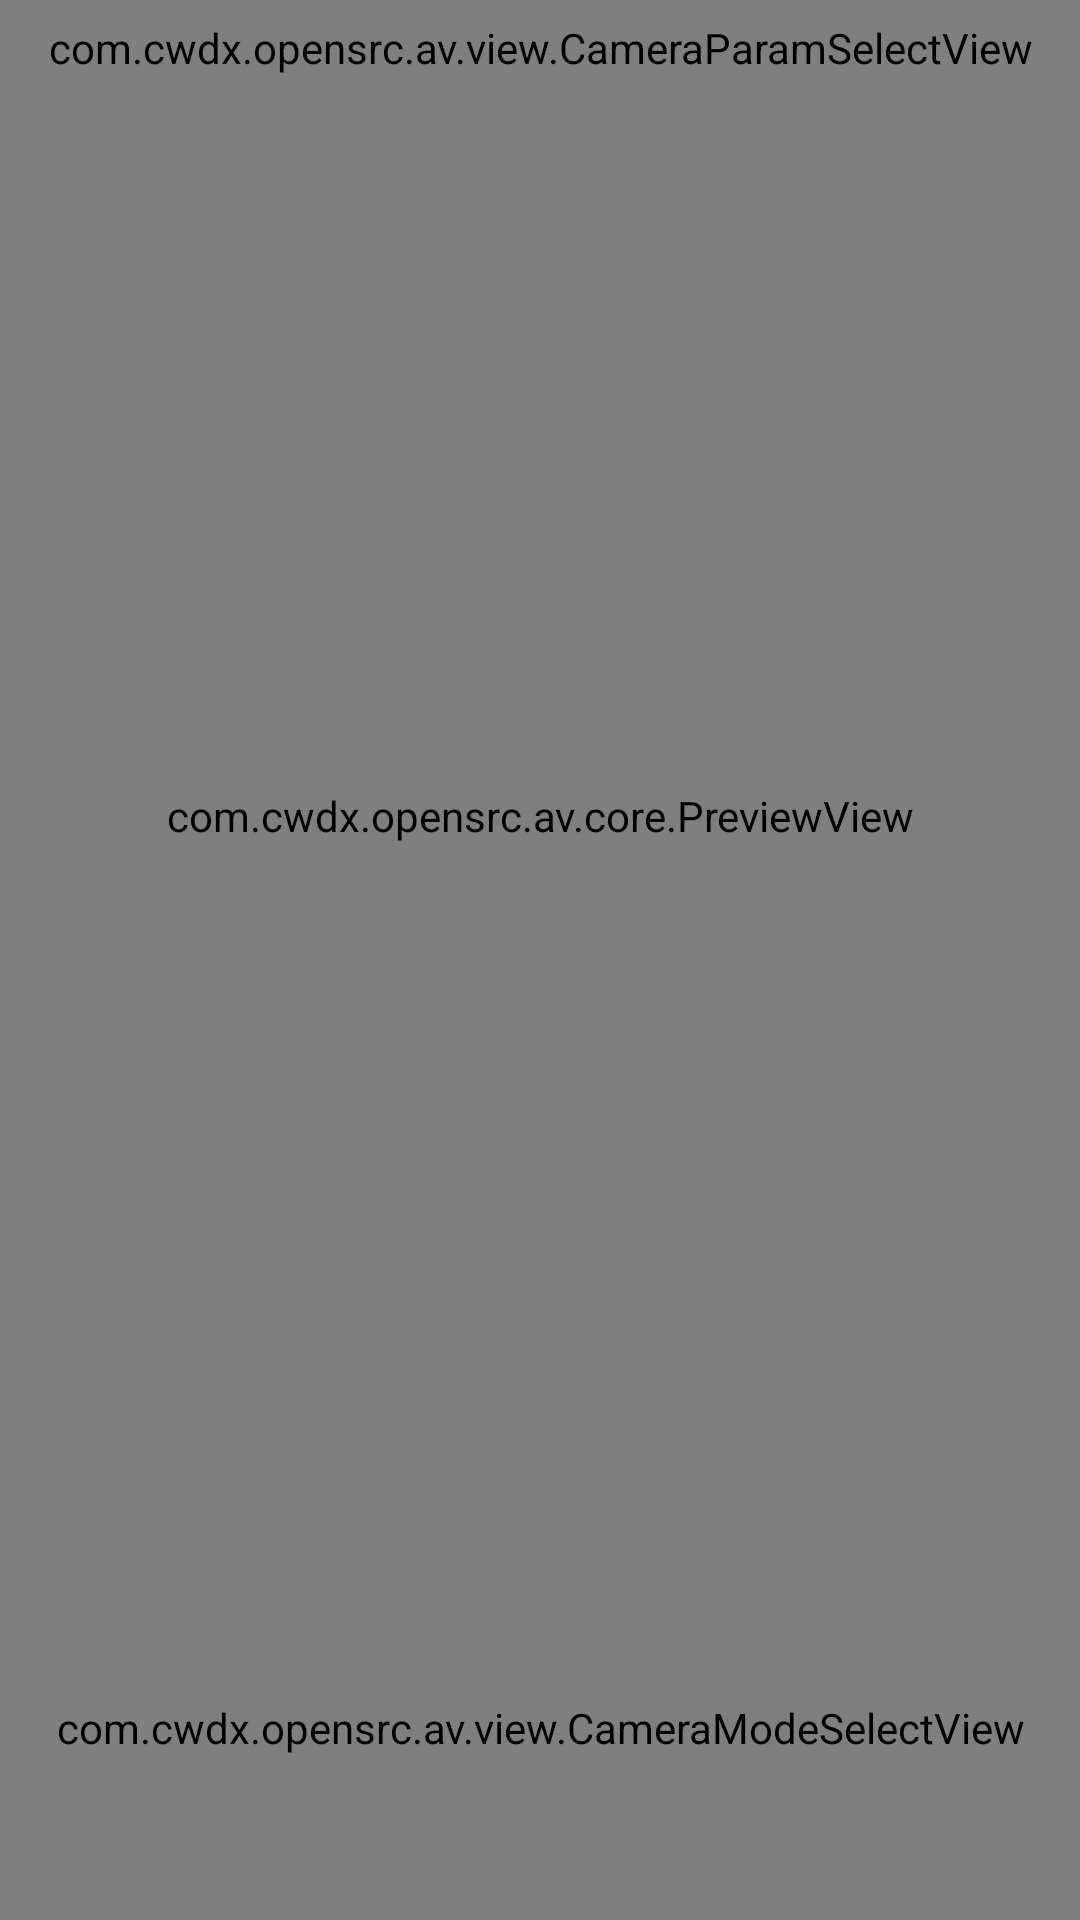

This screen was rendered from an Android layout file. Write that file and the resources it references.
<!-- AndroidManifest.xml: application theme AppTheme -->
<!-- res/layout/fragment_camera2_preview.xml -->
<?xml version="1.0" encoding="utf-8"?>

<androidx.constraintlayout.widget.ConstraintLayout xmlns:android="http://schemas.android.com/apk/res/android"
    xmlns:app="http://schemas.android.com/apk/res-auto"
    android:layout_width="match_parent"
    android:layout_height="match_parent"
    android:background="@android:color/black">

    <com.cwdx.opensrc.av.view.CameraParamSelectView
        android:id="@+id/camera_param_view"
        android:layout_width="match_parent"
        android:layout_height="0dp"
        app:layout_constraintBottom_toTopOf="@id/camera_param_guideline"
        app:layout_constraintEnd_toEndOf="parent"
        app:layout_constraintStart_toStartOf="parent"
        app:layout_constraintTop_toTopOf="parent" />

    <androidx.constraintlayout.widget.Guideline
        android:id="@+id/camera_param_guideline"
        android:layout_width="wrap_content"
        android:layout_height="wrap_content"
        android:orientation="horizontal"
        app:layout_constraintGuide_percent="0.05" />
    
    <com.cwdx.opensrc.av.core.PreviewView
        android:id="@+id/camera2_preview"
        android:layout_width="match_parent"
        android:layout_height="0dp"
        app:layout_constraintBottom_toTopOf="@id/camera_mode_guideline"
        app:layout_constraintEnd_toEndOf="parent"
        app:layout_constraintStart_toStartOf="parent"
        app:layout_constraintTop_toBottomOf="@id/camera_param_guideline" />

    
    
    
    
    
    
    
    

    <androidx.constraintlayout.widget.Guideline
        android:id="@+id/camera_mode_guideline"
        android:layout_width="wrap_content"
        android:layout_height="wrap_content"
        android:orientation="horizontal"
        app:layout_constraintGuide_percent="0.8" />

    <com.cwdx.opensrc.av.view.CameraModeSelectView
        android:id="@+id/camera_mode_view"
        android:layout_width="match_parent"
        android:layout_height="0dp"
        app:layout_constraintBottom_toBottomOf="parent"
        app:layout_constraintEnd_toEndOf="parent"
        app:layout_constraintStart_toStartOf="parent"
        app:layout_constraintTop_toTopOf="@id/camera_mode_guideline" />

    <FrameLayout
        android:id="@+id/camera_param_detail_container"
        android:layout_width="match_parent"
        android:layout_height="wrap_content"
        android:visibility="gone"
        app:layout_constraintEnd_toEndOf="parent"
        app:layout_constraintStart_toStartOf="parent"
        app:layout_constraintTop_toBottomOf="@+id/camera_param_view" />
</androidx.constraintlayout.widget.ConstraintLayout>
<!-- resources referenced by this layout -->
<resources>
  <!-- drawable ic_camera_live (drawable) -->
  <vector xmlns:android="http://schemas.android.com/apk/res/android"
      android:width="24dp"
      android:height="24dp"
      android:viewportWidth="52"
      android:viewportHeight="52">
      <path
          android:fillColor="#FFFFFFFF"
          android:pathData="M48.6363,18.68v18h-7.1868c-0.4133,-1.1597 -1.51,-2 -2.8159,-2c-0.3178,0 -0.6187,0.0635 -0.9068,0.1561l-3.6212,-6.1843l3.0296,-1.5328l-1.7581,-3.4745l7.5865,-3.9644L34.9237,3.32L1.3637,20.86l9.88,4.54l4.24,8.64l11.0732,-5.7864l1.639,3.3884l4.1221,-2.0856l3.8041,6.4968c-0.3062,0.47 -0.4883,1.0273 -0.4883,1.6269c0,1.65 1.35,3 3,3c1.3058,0 2.4025,-0.8403 2.8159,-2h7.1868v10h2v-30H48.6363z" />
      <path
          android:fillColor="#F93E2B"
          android:pathData="M5.1305,24.7919l4.3896,8.9349l2.851,-1.4898l-2.6093,-5.3173z" />
  </vector>
  <style name="AppTheme" parent="Theme.AppCompat.Light.DarkActionBar">
          
          <item name="windowNoTitle">true</item>
          <item name="colorPrimary">@color/colorPrimary</item>
          <item name="colorPrimaryDark">@color/colorPrimaryDark</item>
          <item name="colorAccent">@color/colorAccent</item>
      </style>
  <!-- not gathered from this repository: default colours our renderer supplied (Android Studio template values) -->
  <color name="colorPrimary">#FF6200EE</color>
  <color name="colorPrimaryDark">#FF3700B3</color>
  <color name="colorAccent">#FF03DAC5</color>
</resources>
